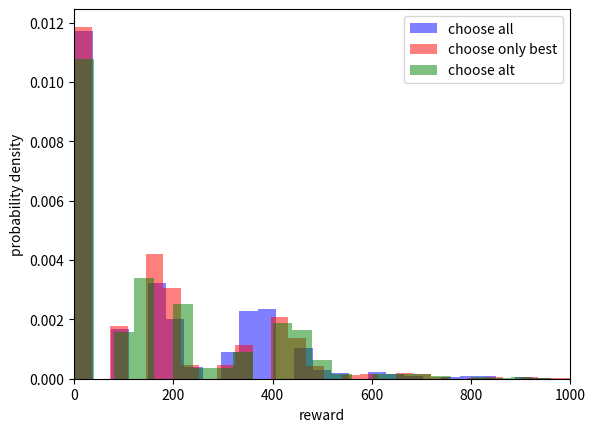

Reproduce this figure in Python.
import random

import numpy as np
import matplotlib.pyplot as plt


def three_same(dice):
    l = []
    for a in [1, 2, 3, 4, 5, 6]:
        if dice.count(a) >= 3:
            l.append(a)
    return l


def max_score(dice):
    score = 0
    for a in [1, 2, 3, 4, 5, 6]:
        if dice.count(a) >= 3:
            dice.remove(a)
            dice.remove(a)
            dice.remove(a)
            if a == 1:
                score += 1000
            else:
                score += 3 * a
    return score + dice.count(1) * 100 + dice.count(5) * 50


def strat_choose_all(dice):
    chosen_dice = []
    remaining_dice = []
    for a in [1, 2, 3, 4, 5, 6]:
        if dice.count(a) >= 3:
            chosen_dice.append([a]*3)
    for die in dice:
        if die == 1 or die == 5:
            chosen_dice.append(die)
        else:
            remaining_dice.append(die)
    return chosen_dice, remaining_dice


def strat_choose_best(dice):
    chosen_dice = []
    remaining_dice = dice
    for a in [6, 5, 4, 3, 2, 1]:
        if dice.count(a) >= 3:
            chosen_dice.append([a]*3)
            remaining_dice.remove(a)
            remaining_dice.remove(a)
            remaining_dice.remove(a)
            return chosen_dice, remaining_dice

    if 1 in dice:
        chosen_dice = [1]
        remaining_dice.remove(1)
    elif 5 in dice:
        chosen_dice = [5]
        remaining_dice.remove(5)

    return chosen_dice, remaining_dice


def strat_choose_all_thr_ones(dice):
    """
    choose all dice of which there are three,
    choose all 1s
    choose one 5, only if there's no other option

    :param dice:
    :return:
    """

    chosen_dice = []
    remaining_dice = dice
    for a in [6, 5, 4, 3, 2, 1]:
        if dice.count(a) >= 3:
            chosen_dice.append([a]*3)
            remaining_dice.remove(a)
            remaining_dice.remove(a)
            remaining_dice.remove(a)

    if 1 in dice:
        count = remaining_dice.count(1)
        for _ in range(count):
            chosen_dice.append(1)
            remaining_dice.remove(1)

    if len(chosen_dice) == 0 and 5 in dice:
        chosen_dice = [5]
        remaining_dice.remove(5)

    return chosen_dice, remaining_dice


def simulate(n, prev_score=0, strategy=strat_choose_all):
    dice = [random.randint(1, 6) for _ in range(n)]
    # print(f"{dice}, prev={prev_score}")

    s = three_same(dice)
    remove_three = dice
    for a in s:
        remove_three.remove(a)
        remove_three.remove(a)
        remove_three.remove(a)

    remaining = len(remove_three) - remove_three.count(1) - remove_three.count(5)
    score = prev_score + max_score(dice)
    if remaining == 0:
        # print(f"no choice, score = {score}")
        return score + simulate(6, strategy=strategy)
    if remaining == 1:
        # print(f"no choice, score = {score}")
        return score
    if remaining == n:
        # print(f"no luck, score = 0")
        return 0

    chosen_dice, remaining_dice = strategy(dice)
    score = prev_score + max_score(chosen_dice)
    # print(f"yes choice, score = {score}, chose: {chosen_dice}")
    return simulate(len(remaining_dice), score, strategy)


n = 100000
throws_all = np.zeros(n)
throws_best = np.zeros(n)
throws_thr = np.zeros(n)
print(f"n = {n}")
for i in range(n):
    if i % 10000 == 0:
        print(i)
    throws_all[i] = simulate(6, strategy=strat_choose_all)
    throws_best[i] = simulate(6, strategy=strat_choose_best)
    throws_thr[i] = simulate(6, strategy=strat_choose_all_thr_ones)

print(f"ALL expectation = {np.mean(throws_all)}")
print(f"BEST expectation = {np.mean(throws_best)}")
print(f"SOME expectation = {np.mean(throws_thr)}")

plt.figure()
plt.xlim(0, 1000)
plt.hist(throws_all, density=True, bins=50, color="b", alpha=0.5, label="choose all")
plt.hist(throws_best, density=True, bins=50, color="r", alpha=0.5, label="choose only best")
plt.hist(throws_thr, density=True, bins=50, color="g", alpha=0.5, label="choose alt")

plt.xlabel("reward")
plt.ylabel("probability density")
plt.legend()
plt.show()
